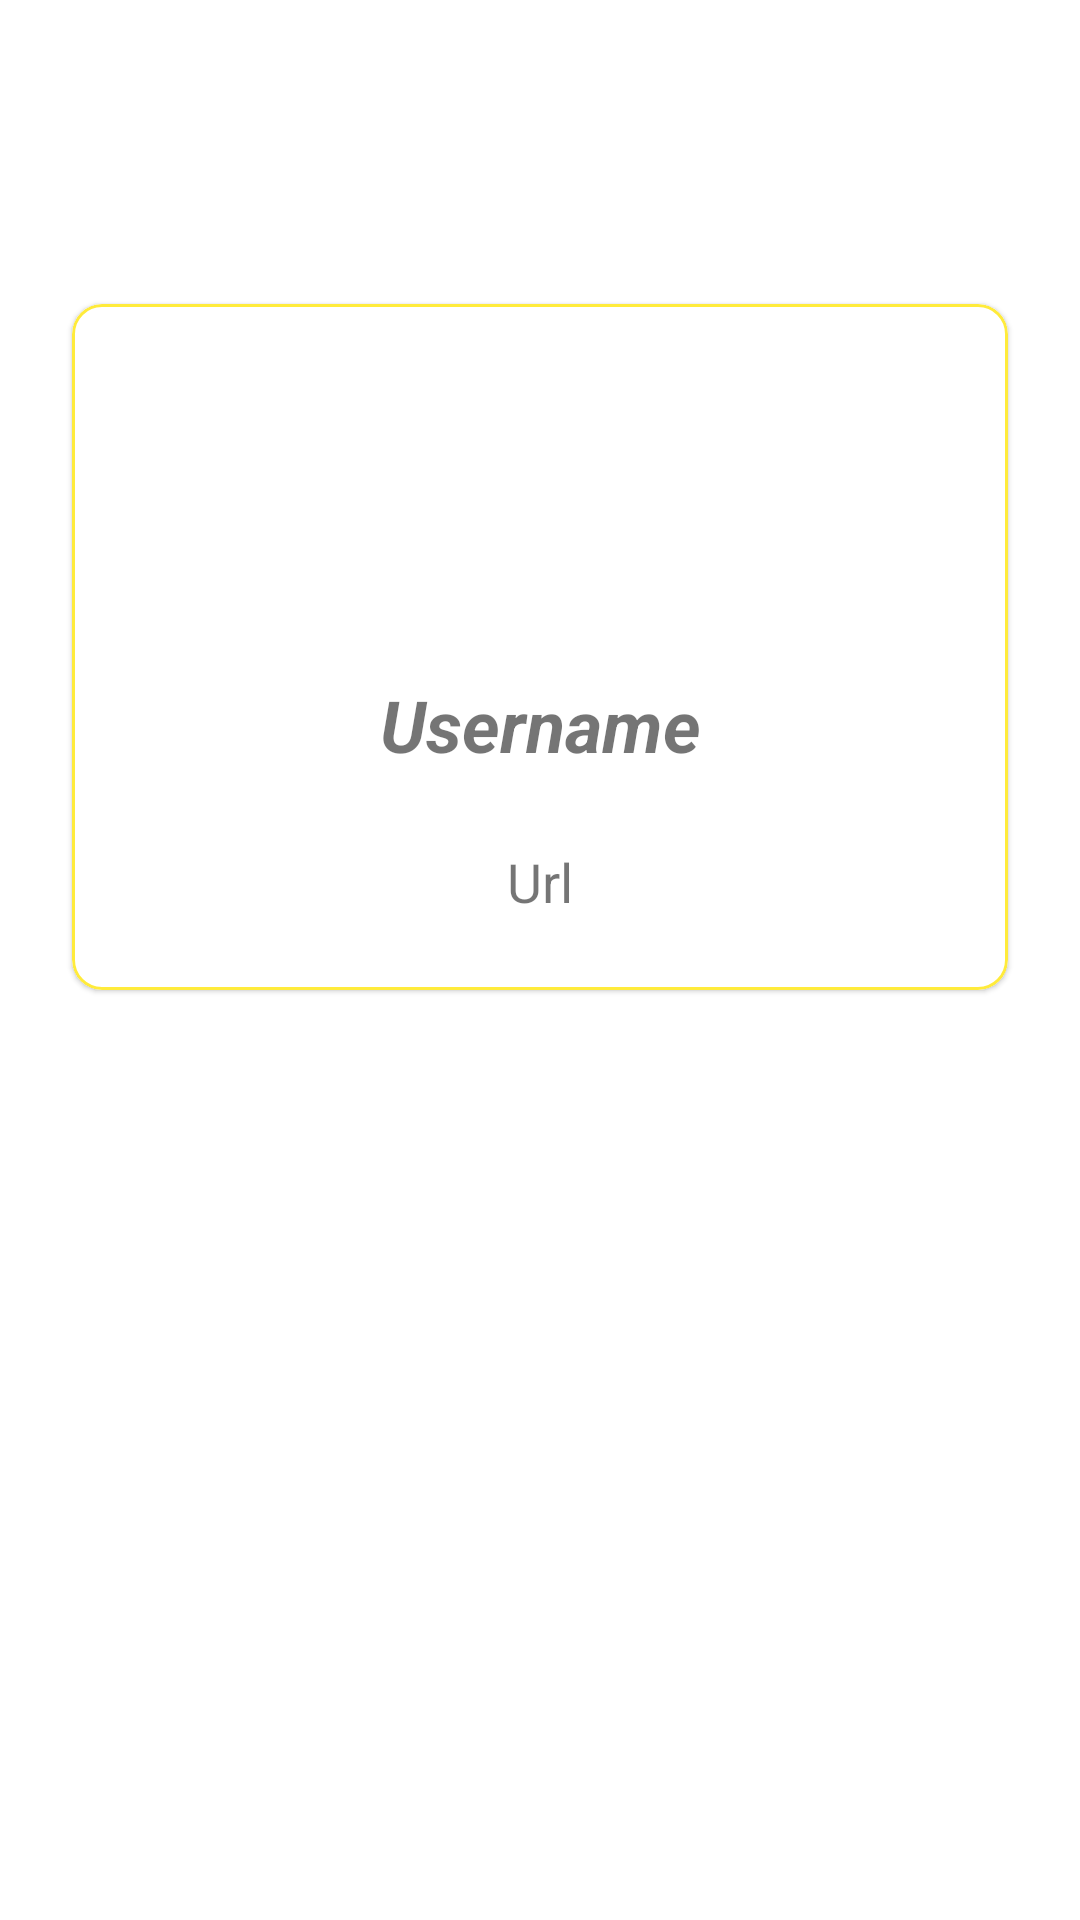

The Android layout XML behind this screen, and the referenced resources:
<!-- AndroidManifest.xml: application theme Theme.UsersApp -->
<!-- res/layout/fragment_second.xml -->
<?xml version="1.0" encoding="utf-8"?>
<androidx.constraintlayout.widget.ConstraintLayout xmlns:android="http://schemas.android.com/apk/res/android"
    xmlns:app="http://schemas.android.com/apk/res-auto"
    xmlns:tools="http://schemas.android.com/tools"
    android:layout_width="match_parent"
    android:layout_height="match_parent"
    tools:context=".ui.fragments.SecondFragment">

    <com.google.android.material.card.MaterialCardView
        android:layout_width="match_parent"
        android:layout_height="wrap_content"
        android:layout_marginStart="24dp"
        android:layout_marginTop="24dp"
        android:layout_marginEnd="24dp"
        android:background="@color/light_grey"
        app:cardCornerRadius="10dp"
        app:layout_constraintBottom_toBottomOf="parent"
        app:layout_constraintEnd_toEndOf="parent"
        app:layout_constraintHorizontal_bias="0.5"
        app:layout_constraintStart_toStartOf="parent"
        app:layout_constraintTop_toTopOf="parent"
        app:layout_constraintVertical_bias="0.19999999"
        app:strokeColor="@color/yellow"
        app:strokeWidth="1dp">

        <LinearLayout
            android:layout_width="match_parent"
            android:layout_height="match_parent"
            android:orientation="vertical"
            android:padding="24dp">

            <ImageView
                android:id="@+id/avatar_imageView"
                android:layout_width="100dp"
                android:layout_height="100dp"
                android:scaleType="centerCrop"
                tools:src="@tools:sample/avatars"
                android:layout_gravity="center"/>

            <TextView
                android:id="@+id/username_textView"
                android:layout_width="match_parent"
                android:layout_height="wrap_content"
                android:text="Username"
                android:gravity="center"
                android:textStyle="bold|italic"
                android:textSize="24sp"
                android:visibility="visible"
                tools:visibility="visible" />

            <TextView
                android:id="@+id/url_textView"
                android:layout_width="match_parent"
                android:layout_height="wrap_content"
                android:gravity="center"
                android:layout_marginTop="24dp"
                android:text="Url"
                android:textSize="18sp"
                android:visibility="visible"
                tools:text="Url"
                tools:visibility="visible" />

        </LinearLayout>
    </com.google.android.material.card.MaterialCardView>
</androidx.constraintlayout.widget.ConstraintLayout>
<!-- resources referenced by this layout -->
<resources>
  <color name="light_grey">#DCEBFD</color>
  <color name="yellow">#FFEB3B</color>
  <style name="Theme.UsersApp" parent="Theme.MaterialComponents.DayNight.DarkActionBar">
          
          <item name="colorPrimary">@color/blue_500</item>
          <item name="colorPrimaryVariant">@color/blue_700</item>
          <item name="colorOnPrimary">@color/white</item>
          
          <item name="colorSecondary">@color/teal_200</item>
          <item name="colorSecondaryVariant">@color/teal_700</item>
          <item name="colorOnSecondary">@color/black</item>
          
          <item name="android:statusBarColor">?attr/colorPrimaryVariant</item>
          
      </style>
  <color name="blue_500">#1C86EF</color>
  <color name="blue_700">#0054B1</color>
  <color name="white">#FFFFFFFF</color>
  <color name="teal_200">#FF03DAC5</color>
  <color name="teal_700">#FF018786</color>
  <color name="black">#FF000000</color>
</resources>
